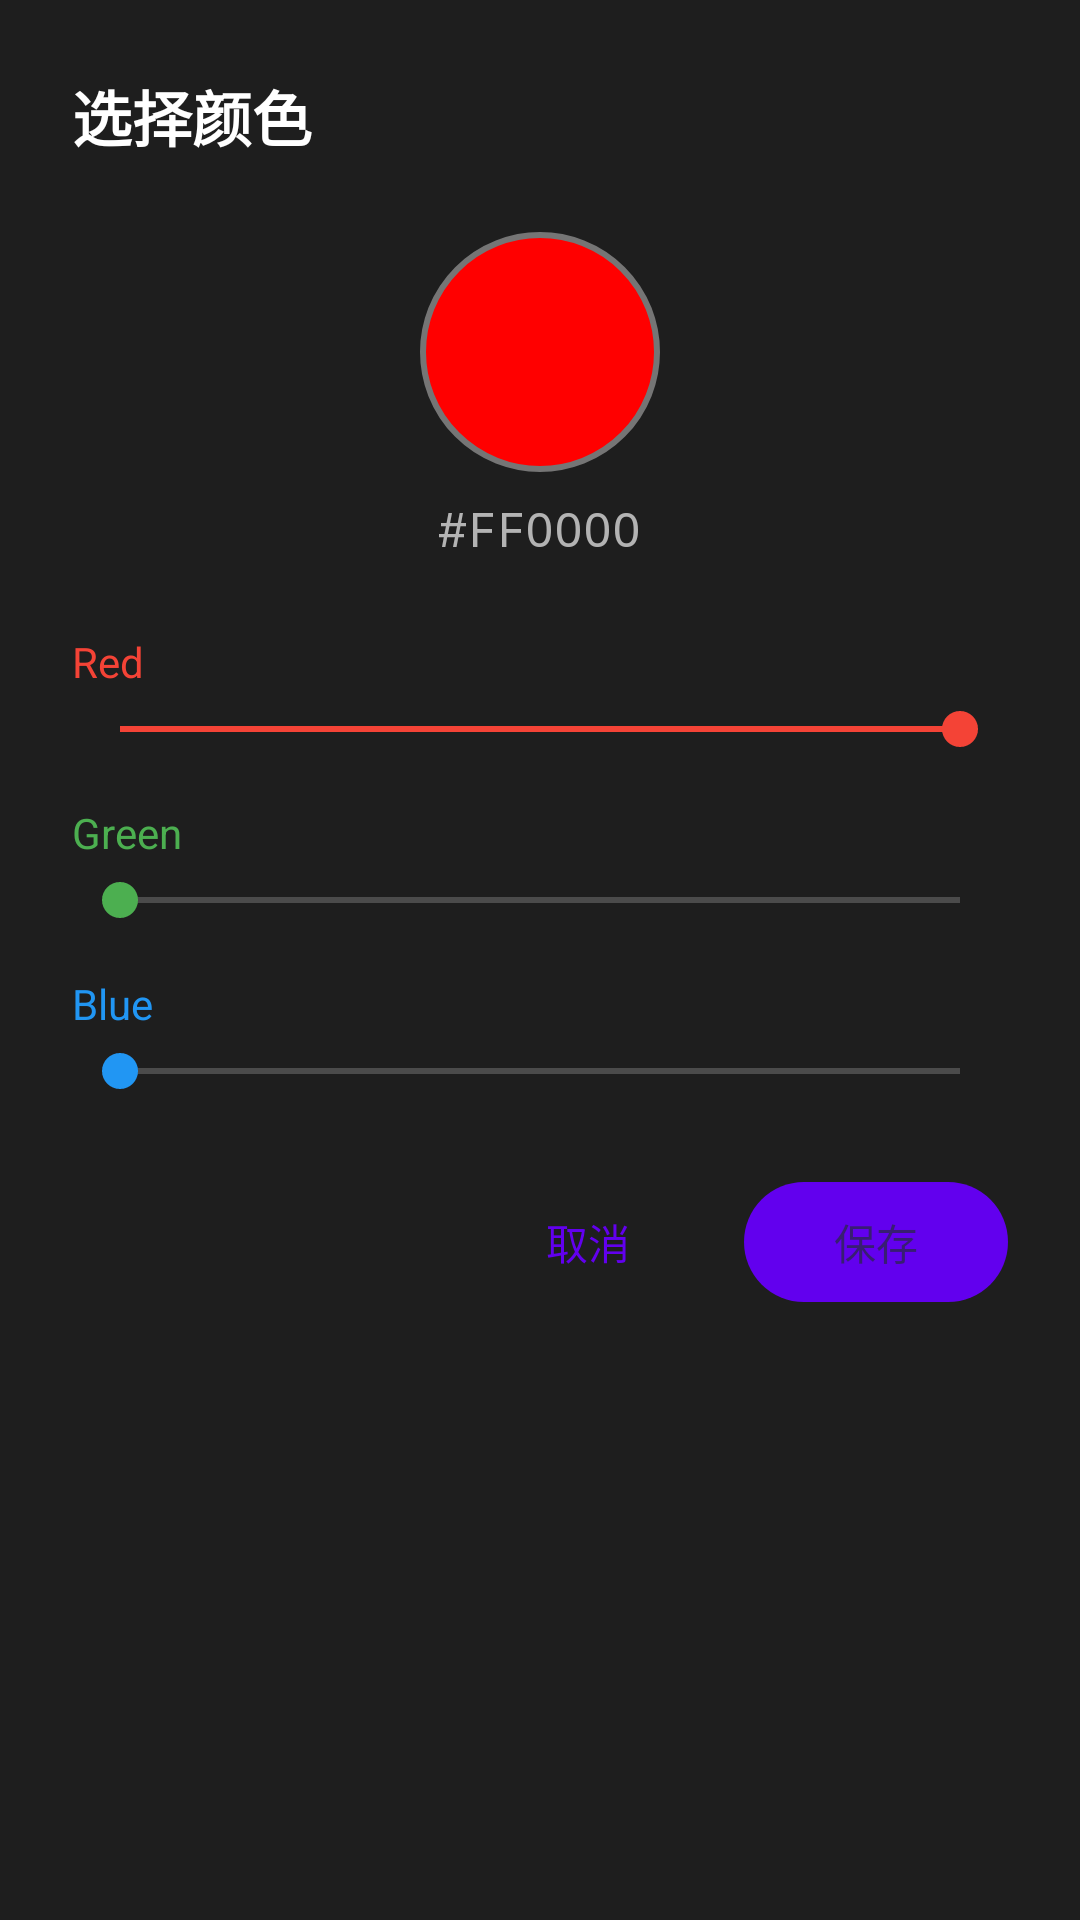

Produce the Android XML layout that renders to this screen, including the resource entries it uses.
<!-- AndroidManifest.xml: application theme Theme.ScreenColorInvert -->
<!-- res/layout/dialog_color_picker.xml -->
<?xml version="1.0" encoding="utf-8"?>
<LinearLayout 
    xmlns:android="http://schemas.android.com/apk/res/android"
    xmlns:app="http://schemas.android.com/apk/res-auto"
    android:layout_width="match_parent"
    android:layout_height="wrap_content"
    android:orientation="vertical"
    android:padding="24dp"
    android:background="@color/surface">

    <TextView
        android:layout_width="wrap_content"
        android:layout_height="wrap_content"
        android:text="选择颜色"
        android:textColor="@color/text_primary"
        android:textSize="20sp"
        android:textStyle="bold" />

    
    <FrameLayout
        android:layout_width="match_parent"
        android:layout_height="wrap_content"
        android:layout_marginTop="24dp"
        android:gravity="center">

        <View
            android:id="@+id/viewColorPreview"
            android:layout_width="80dp"
            android:layout_height="80dp"
            android:layout_gravity="center"
            android:background="@drawable/circle_color_preview" />

    </FrameLayout>

    <TextView
        android:id="@+id/tvColorHex"
        android:layout_width="wrap_content"
        android:layout_height="wrap_content"
        android:layout_gravity="center"
        android:layout_marginTop="8dp"
        android:text="#FF0000"
        android:textColor="@color/text_secondary"
        android:textSize="16sp"
        android:fontFamily="monospace" />

    
    <TextView
        android:layout_width="wrap_content"
        android:layout_height="wrap_content"
        android:layout_marginTop="24dp"
        android:text="Red"
        android:textColor="@color/preset_red"
        android:textSize="14sp" />

    <SeekBar
        android:id="@+id/seekBarRed"
        android:layout_width="match_parent"
        android:layout_height="wrap_content"
        android:layout_marginTop="4dp"
        android:max="255"
        android:progress="255"
        android:progressTint="@color/preset_red"
        android:thumbTint="@color/preset_red" />

    
    <TextView
        android:layout_width="wrap_content"
        android:layout_height="wrap_content"
        android:layout_marginTop="16dp"
        android:text="Green"
        android:textColor="@color/preset_green"
        android:textSize="14sp" />

    <SeekBar
        android:id="@+id/seekBarGreen"
        android:layout_width="match_parent"
        android:layout_height="wrap_content"
        android:layout_marginTop="4dp"
        android:max="255"
        android:progress="0"
        android:progressTint="@color/preset_green"
        android:thumbTint="@color/preset_green" />

    
    <TextView
        android:layout_width="wrap_content"
        android:layout_height="wrap_content"
        android:layout_marginTop="16dp"
        android:text="Blue"
        android:textColor="@color/preset_blue"
        android:textSize="14sp" />

    <SeekBar
        android:id="@+id/seekBarBlue"
        android:layout_width="match_parent"
        android:layout_height="wrap_content"
        android:layout_marginTop="4dp"
        android:max="255"
        android:progress="0"
        android:progressTint="@color/preset_blue"
        android:thumbTint="@color/preset_blue" />

    
    <LinearLayout
        android:layout_width="match_parent"
        android:layout_height="wrap_content"
        android:layout_marginTop="24dp"
        android:orientation="horizontal"
        android:gravity="end">

        <com.google.android.material.button.MaterialButton
            android:id="@+id/btnCancel"
            android:layout_width="wrap_content"
            android:layout_height="wrap_content"
            android:text="@string/btn_cancel"
            style="@style/Widget.Material3.Button.TextButton" />

        <com.google.android.material.button.MaterialButton
            android:id="@+id/btnConfirm"
            android:layout_width="wrap_content"
            android:layout_height="wrap_content"
            android:layout_marginStart="8dp"
            android:text="@string/btn_save" />

    </LinearLayout>

</LinearLayout>
<!-- resources referenced by this layout -->
<resources>
  <color name="preset_blue">#2196F3</color>
  <color name="preset_green">#4CAF50</color>
  <color name="preset_red">#F44336</color>
  <color name="surface">#1E1E1E</color>
  <color name="text_primary">#FFFFFF</color>
  <color name="text_secondary">#B3B3B3</color>
  <!-- drawable circle_color_preview (drawable) -->
  <?xml version="1.0" encoding="utf-8"?>
  <shape xmlns:android="http://schemas.android.com/apk/res/android"
      android:shape="oval">
      <solid android:color="#FF0000" />
      <stroke
          android:width="2dp"
          android:color="@color/text_hint" />
  </shape>
  <string name="btn_cancel">取消</string>
  <string name="btn_save">保存</string>
  <style name="Theme.ScreenColorInvert" parent="Theme.Material3.Dark.NoActionBar">
          <item name="colorPrimary">@color/primary</item>
          <item name="colorPrimaryDark">@color/primary_dark</item>
          <item name="colorAccent">@color/accent</item>
          <item name="android:colorBackground">@color/background</item>
          <item name="colorSurface">@color/surface</item>
          <item name="android:textColorPrimary">@color/text_primary</item>
          <item name="android:textColorSecondary">@color/text_secondary</item>
          <item name="android:statusBarColor">@color/background</item>
          <item name="android:navigationBarColor">@color/background</item>
      </style>
  <color name="text_hint">#757575</color>
  <color name="primary">#6200EE</color>
  <color name="primary_dark">#3700B3</color>
  <color name="accent">#03DAC6</color>
  <color name="background">#121212</color>
</resources>
